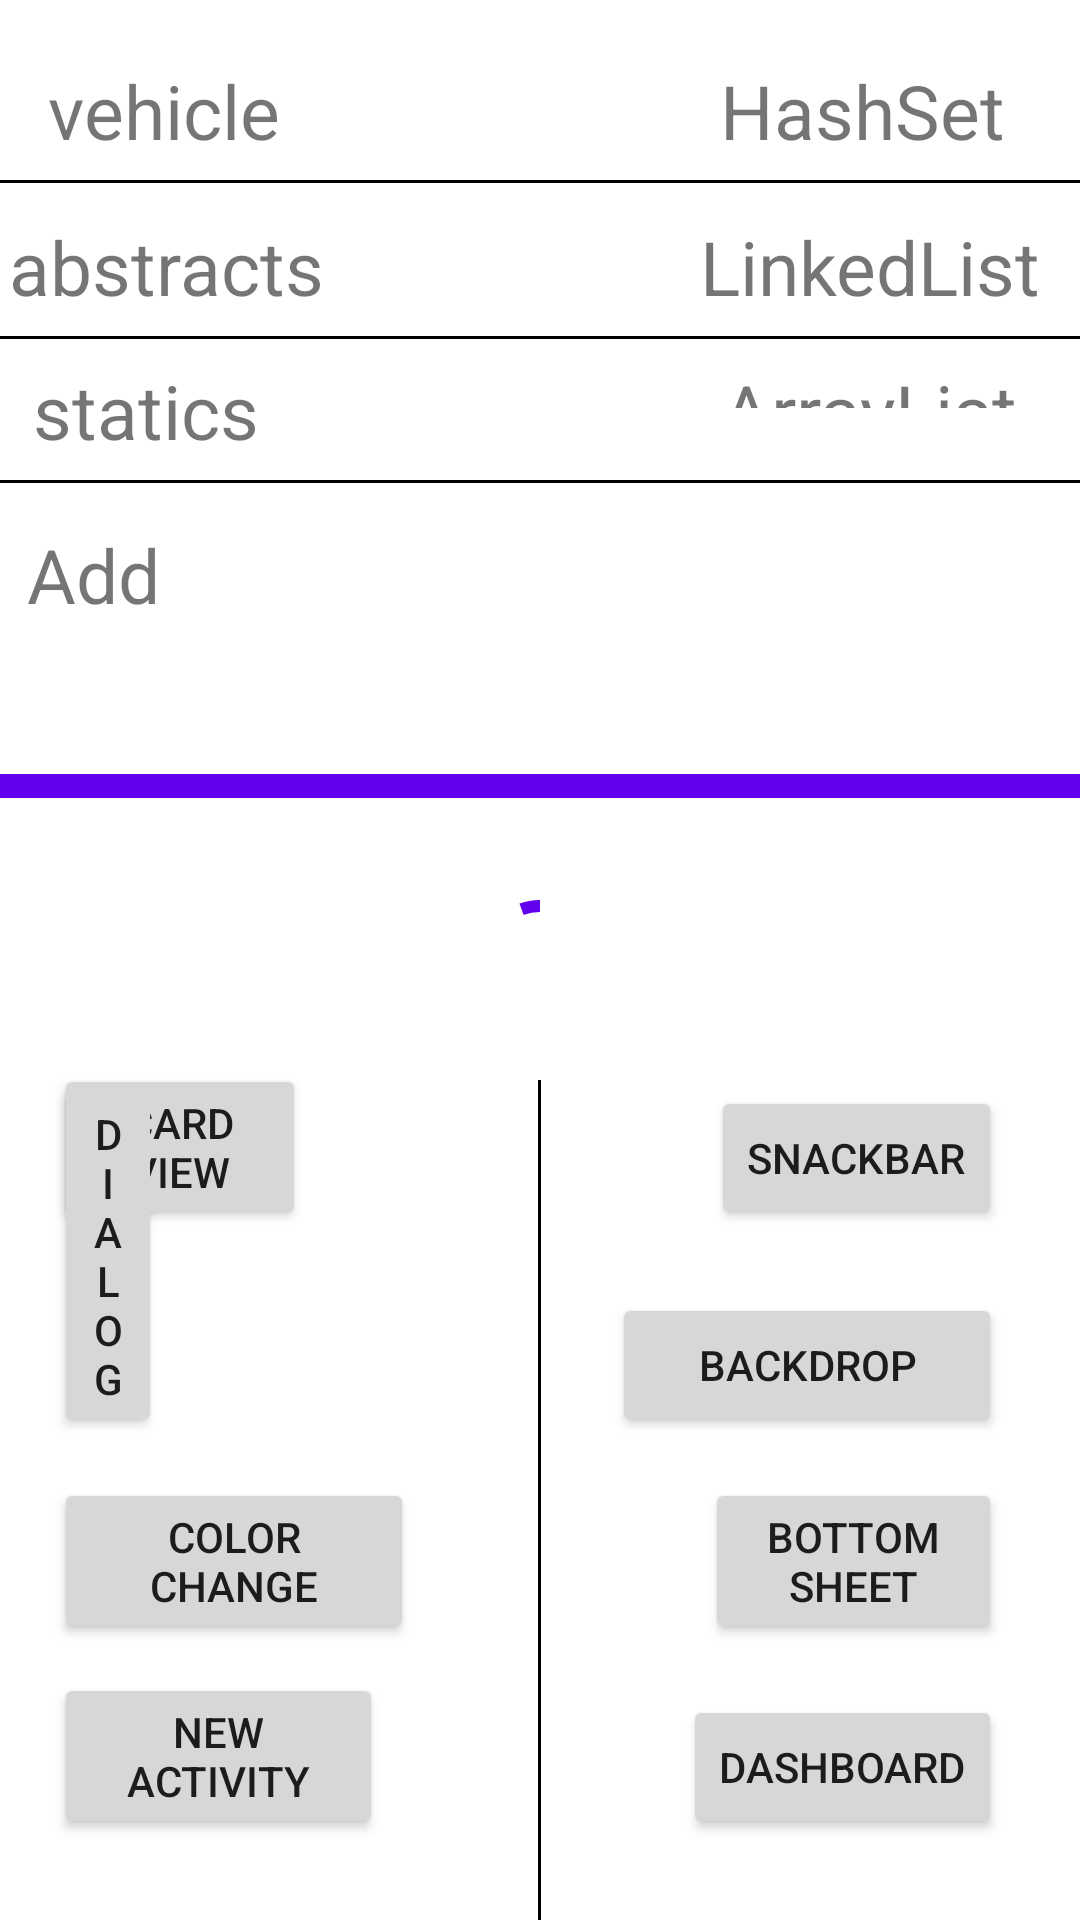

Reconstruct the res/layout file that produces this screen, plus the resources it refers to.
<!-- AndroidManifest.xml: application theme Theme.TechTreeLearning -->
<!-- res/layout/activity_main.xml -->
<?xml version="1.0" encoding="utf-8"?>


<RelativeLayout xmlns:app="http://schemas.android.com/apk/res-auto"
    android:id="@+id/RelativeLayout_main"
    android:layout_width="match_parent"
    android:layout_height="match_parent"
    xmlns:android="http://schemas.android.com/apk/res/android">


        <TextView
            android:id="@+id/vehicle"
            android:layout_width="wrap_content"
            android:layout_height="wrap_content"
            android:layout_alignParentStart="true"
            android:layout_alignParentTop="true"
            android:layout_marginStart="16dp"
            android:layout_marginTop="20dp"
            android:text="@string/vehicle"
            android:textSize="25sp"
            app:layout_constraintStart_toStartOf="parent"
            app:layout_constraintTop_toTopOf="parent" />

        <View
            android:layout_width="match_parent"
            android:layout_height="1dp"
            android:layout_marginTop="60dp"
            android:background="@color/black"
            />

        <TextView
            android:id="@+id/sound"
            android:layout_width="wrap_content"
            android:layout_height="wrap_content"
            android:layout_alignParentStart="true"
            android:layout_alignParentTop="true"
            android:layout_marginStart="3dp"
            android:layout_marginTop="72dp"
            android:text="@string/abstracts"
            android:textSize="25sp"/>

        <View
            android:layout_width="match_parent"
            android:layout_height="1dp"
            android:layout_marginTop="112dp"
            android:background="@color/black"
            />

        <TextView
            android:id="@+id/textadd"
            android:layout_width="120dp"
            android:layout_height="wrap_content"
            android:layout_below="@+id/textstatic"
            android:layout_alignParentStart="true"
            android:layout_marginStart="9dp"
            android:layout_marginTop="21dp"
            android:text="@string/add"
            android:textSize="25sp" />

        <TextView
            android:id="@+id/textHello"
            android:layout_width="wrap_content"
            android:layout_height="wrap_content"
            android:layout_below="@+id/textadd"
            android:layout_alignParentStart="true"
            android:layout_marginStart="9dp"
            android:text=""
            android:layout_marginTop="21dp"
            android:textSize="25sp" />


        <com.google.android.material.progressindicator.LinearProgressIndicator
            android:id="@+id/linearProgressIndicator"
            android:layout_width="match_parent"
            android:layout_height="wrap_content"
            android:layout_above="@+id/circularProgressIndicator"
            android:layout_marginBottom="30dp"
            android:layout_alignParentStart="true"
            app:indicatorColor="@color/teal_200"
            app:trackColor="@color/purple_500"
            android:indeterminate="true"
            app:trackThickness="8dp" />

        <FrameLayout
            android:id="@+id/rv_Frame"
            android:layout_width="match_parent"
            android:layout_height="match_parent"
            android:layout_alignParentStart="true"
            android:layout_alignParentTop="true"
            android:layout_alignParentEnd="true"
            android:layout_alignParentBottom="true" />




        <com.google.android.material.progressindicator.CircularProgressIndicator
            android:id="@+id/circularProgressIndicator"
            android:layout_width="wrap_content"
            android:layout_height="wrap_content"
            android:indeterminate="true"
            android:layout_centerInParent="true"/>


        <TextView
            android:id="@+id/textAL"
            android:layout_width="wrap_content"
            android:layout_height="wrap_content"
            android:layout_above="@+id/buttonSnackbar"
            android:layout_alignParentTop="true"
            android:layout_alignParentEnd="true"
            android:layout_marginTop="120dp"
            android:layout_marginEnd="21dp"
            android:layout_marginBottom="226dp"
            android:text="@string/arraylist"
            android:textSize="25sp" />

        <View
            android:layout_width="match_parent"
            android:layout_height="1dp"
            android:layout_marginTop="160dp"
            android:background="@color/black"
            />

        <TextView
            android:id="@+id/textLL"
            android:layout_width="wrap_content"
            android:layout_height="wrap_content"
            android:layout_alignParentTop="true"
            android:layout_alignParentEnd="true"
            android:layout_marginTop="72dp"
            android:layout_marginEnd="13dp"
            android:text="@string/linkedlist"
            android:textSize="25sp" />

        <TextView
            android:id="@+id/textHS"
            android:layout_width="wrap_content"
            android:layout_height="wrap_content"
            android:layout_alignParentTop="true"
            android:layout_alignParentEnd="true"
            android:layout_marginTop="20dp"
            android:layout_marginEnd="25dp"
            android:text="@string/hashset"
            android:textSize="25sp" />

        <TextView
            android:id="@+id/textstatic"
            android:layout_width="150dp"
            android:layout_height="wrap_content"
            android:layout_alignParentStart="true"
            android:layout_alignParentTop="true"
            android:layout_marginStart="11dp"
            android:layout_marginTop="120dp"
            android:layout_marginEnd="130dp"
            android:layout_toStartOf="@+id/textAL"
            android:text="@string/statics"
            android:textSize="25sp"
            app:layout_constraintEnd_toEndOf="parent"
            app:layout_constraintTop_toBottomOf="@+id/textHS" />

        <Button
            android:id="@+id/buttColorChange"
            android:layout_width="120dp"
            android:layout_height="wrap_content"
            android:layout_alignParentStart="true"
            android:layout_alignParentBottom="true"
            android:layout_marginStart="18dp"
            android:layout_marginBottom="92dp"
            android:text="@string/color_change"
            />

        <Button
            android:id="@+id/buttBackdrop"
            android:layout_width="130dp"
            android:layout_height="wrap_content"
            android:layout_alignParentEnd="true"
            android:layout_alignParentBottom="true"
            android:layout_marginEnd="26dp"
            android:layout_marginBottom="161dp"
            android:text="@string/backdrop"/>

        <Button
            android:id="@+id/butNewAct"
            android:layout_width="wrap_content"
            android:layout_height="wrap_content"
            android:layout_alignParentStart="true"
            android:layout_alignParentBottom="true"
            android:layout_marginStart="18dp"
            android:layout_marginEnd="100dp"
            android:layout_marginBottom="27dp"
            android:layout_toStartOf="@+id/buttDashboard"
            android:text="@string/new_activity"/>

        <Button
            android:id="@+id/buttDashboard"
            android:layout_width="wrap_content"
            android:layout_height="wrap_content"
            android:layout_alignParentEnd="true"
            android:layout_alignParentBottom="true"
            android:layout_marginEnd="26dp"
            android:layout_marginBottom="27dp"
            android:text="@string/dashboard" />

        <Button
            android:id="@+id/buttonSnackbar"
            android:layout_width="wrap_content"
            android:layout_height="wrap_content"
            android:layout_alignParentEnd="true"
            android:layout_alignParentBottom="true"
            android:layout_marginEnd="26dp"
            android:layout_marginBottom="230dp"
            android:text="@string/snackbar" />













        <View
            android:layout_width="1dp"
            android:layout_height="280dp"
            android:layout_centerInParent="true"
            android:layout_alignParentBottom="true"
            android:layout_marginTop="60dp"
            android:background="@color/black"
            />

        <Button
            android:id="@+id/cardView"
            android:layout_width="wrap_content"
            android:layout_height="wrap_content"
            android:layout_alignParentStart="true"
            android:layout_alignParentBottom="true"
            android:layout_marginStart="18dp"
            android:layout_marginEnd="135dp"
            android:layout_marginBottom="230dp"
            android:layout_toStartOf="@+id/buttonSnackbar"
            android:text="@string/card_view" />

        <Button
            android:id="@+id/Dialog"
            android:layout_width="wrap_content"
            android:layout_height="wrap_content"
            android:layout_alignParentStart="true"
            android:layout_alignParentBottom="true"
            android:layout_marginStart="18dp"
            android:layout_marginEnd="150dp"
            android:layout_marginBottom="161dp"
            android:layout_toStartOf="@+id/buttBackdrop"
            android:text="@string/dialog" />

        <Button
            android:id="@+id/bottomSheet"
            android:layout_width="wrap_content"
            android:layout_height="wrap_content"
            android:layout_alignParentEnd="true"
            android:layout_alignParentBottom="true"
            android:layout_marginStart="97dp"
            android:layout_marginEnd="26dp"
            android:layout_marginBottom="92dp"
            android:layout_toEndOf="@+id/buttColorChange"
            android:text="@string/bottom_sheet" />




</RelativeLayout>
<!-- resources referenced by this layout -->
<resources>
  <color name="black">#FF000000</color>
  <color name="purple_500">#FF6200EE</color>
  <color name="teal_200">#FF03DAC5</color>
  <string name="abstracts">abstracts</string>
  <string name="add">Add</string>
  <string name="arraylist">ArrayList</string>
  <string name="backdrop">Backdrop</string>
  <string name="bottom_sheet">Bottom Sheet</string>
  <string name="card_view">Card View</string>
  <string name="color_change">Color Change</string>
  <string name="dashboard">Dashboard</string>
  <string name="dialog">Dialog</string>
  <string name="hashset">HashSet</string>
  <string name="linkedlist">LinkedList</string>
  <string name="new_activity">New Activity</string>
  <string name="recycler_view">Recycler View</string>
  <string name="snackbar">Snackbar</string>
  <string name="statics">statics</string>
  <string name="vehicle">vehicle</string>
  <style name="Theme.TechTreeLearning" parent="Theme.MaterialComponents.Light.NoActionBar">
          
          <item name="colorPrimary">@color/purple_500</item>
          <item name="colorPrimaryVariant">@color/purple_700</item>
          <item name="colorOnPrimary">@color/white</item>
          
          <item name="colorSecondary">@color/teal_200</item>
          <item name="colorSecondaryVariant">@color/teal_700</item>
          <item name="colorOnSecondary">@color/black</item>
          
          <item name="android:statusBarColor" tools:targetApi="l">?attr/colorPrimaryVariant</item>
          
      </style>
  <color name="purple_700">#FF3700B3</color>
  <color name="white">#FFFFFFFF</color>
  <color name="teal_700">#FF018786</color>
</resources>
